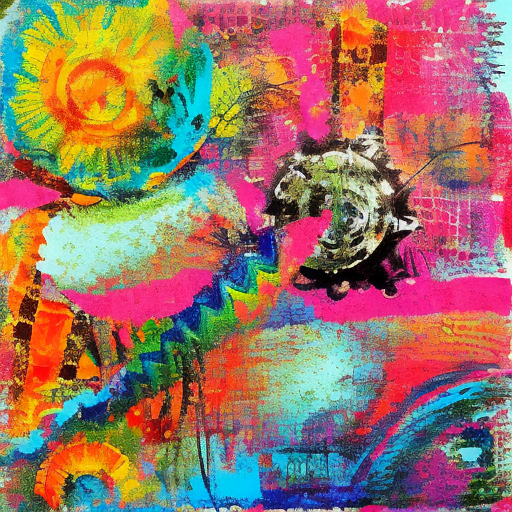
Generation parameters embedded in this image by AUTOMATIC1111 Stable Diffusion web UI or a fork of it (Forge, ...) (PNG 'parameters' text chunk):
artwork
Steps: 50, Sampler: DDIM, CFG scale: 10, Seed: 1269101668, Size: 512x512, Model hash: cc6cb27103, Model: models_v1-5-pruned-emaonly